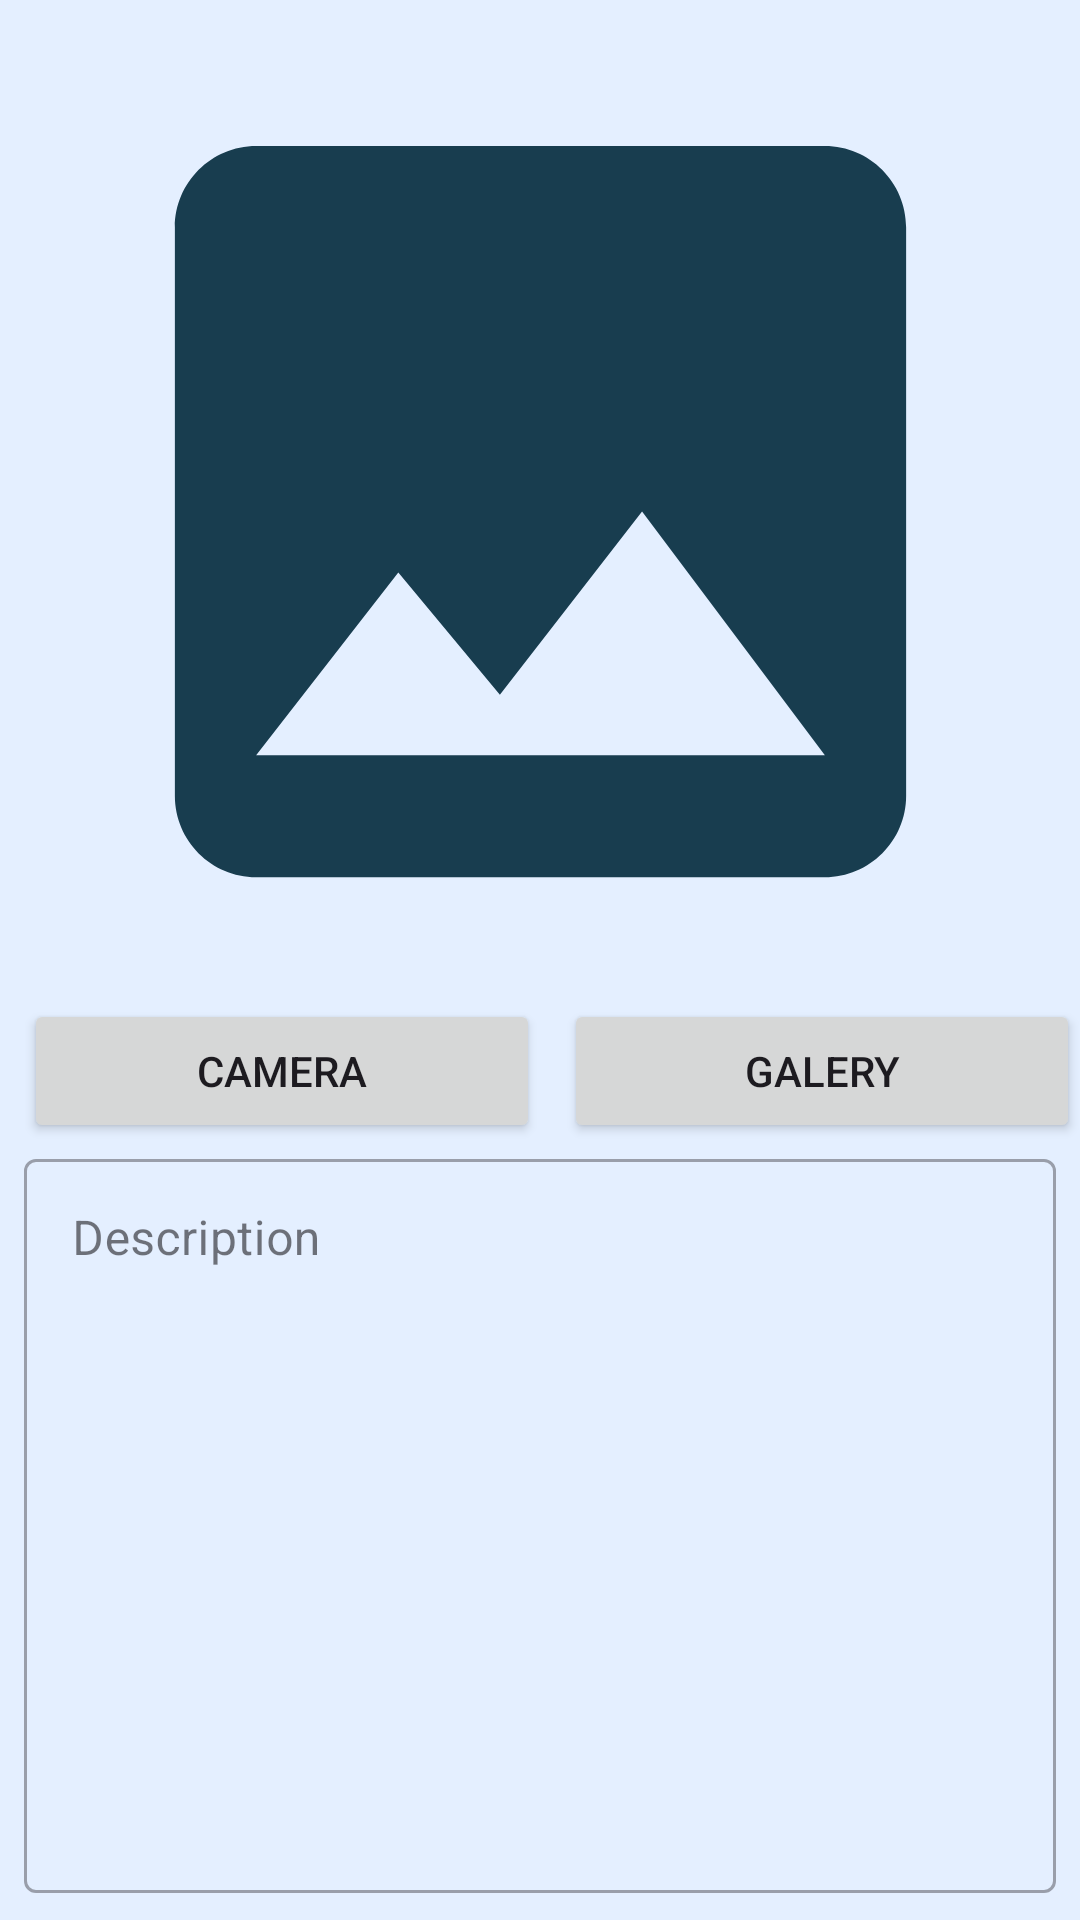

The Android layout XML behind this screen, and the referenced resources:
<!-- AndroidManifest.xml: application theme Theme.AplikasiStory -->
<!-- res/layout/activity_add_story.xml -->
<?xml version="1.0" encoding="utf-8"?>
<androidx.constraintlayout.widget.ConstraintLayout xmlns:android="http://schemas.android.com/apk/res/android"
    xmlns:app="http://schemas.android.com/apk/res-auto"
    xmlns:tools="http://schemas.android.com/tools"
    android:layout_width="match_parent"
    android:layout_height="match_parent"
    android:background="@color/blue_100"
    tools:context=".view.addstory.AddStoryActivity">

    <com.google.android.material.progressindicator.LinearProgressIndicator
        android:id="@+id/progressIndicator"
        android:layout_width="match_parent"
        android:layout_height="wrap_content"
        android:indeterminate="true"
        android:visibility="gone"
        app:layout_constraintEnd_toEndOf="parent"
        app:layout_constraintStart_toStartOf="parent"
        app:layout_constraintTop_toTopOf="parent" />

    <ImageView
        android:id="@+id/previewImageView"
        android:layout_width="0dp"
        android:layout_height="325dp"
        android:layout_marginStart="8dp"
        android:layout_marginTop="8dp"
        android:layout_marginEnd="8dp"
        android:layout_marginBottom="8dp"
        app:layout_constraintEnd_toEndOf="parent"
        app:layout_constraintStart_toStartOf="parent"
        app:layout_constraintTop_toTopOf="parent"
        app:srcCompat="@drawable/baseline_insert_photo_24"
        android:contentDescription="@string/img_story"/>

    <Button
        android:id="@+id/cameraButton"
        android:layout_width="0dp"
        android:layout_height="wrap_content"
        android:layout_marginStart="8dp"
        android:layout_marginEnd="4dp"
        android:layout_marginBottom="8dp"
        android:text="@string/camera"
        app:layout_constraintEnd_toStartOf="@id/galleryButton"
        app:layout_constraintStart_toStartOf="parent"
        app:layout_constraintTop_toBottomOf="@id/previewImageView" />

    <Button
        android:id="@+id/galleryButton"
        android:layout_width="0dp"
        android:layout_height="wrap_content"
        android:layout_marginStart="4dp"
        android:elevation="2dp"
        android:scaleType="fitCenter"
        android:text="@string/gallery"
        app:layout_constraintEnd_toEndOf="parent"
        app:layout_constraintStart_toEndOf="@id/cameraButton"
        app:layout_constraintTop_toBottomOf="@id/previewImageView" />

    <com.google.android.material.textfield.TextInputLayout
        android:id="@+id/descriptionEditTextLayout"
        style="@style/Widget.MaterialComponents.TextInputLayout.OutlinedBox"
        android:layout_width="0dp"
        android:layout_height="250dp"
        android:layout_marginStart="8dp"
        android:layout_marginEnd="8dp"
        app:layout_constraintEnd_toEndOf="parent"
        app:layout_constraintStart_toStartOf="parent"
        app:layout_constraintTop_toBottomOf="@id/cameraButton">

        <com.google.android.material.textfield.TextInputEditText
            android:id="@+id/descriptionEditText"
            android:layout_width="match_parent"
            android:layout_height="match_parent"
            android:ems="10"
            android:gravity="start|top"
            android:hint="@string/description"
            android:inputType="textEmailAddress"
            tools:ignore="SpeakableTextPresentCheck" />
    </com.google.android.material.textfield.TextInputLayout>

    <Button
        android:id="@+id/uploadButton"
        android:layout_width="0dp"
        android:layout_height="wrap_content"
        android:layout_marginStart="8dp"
        android:layout_marginEnd="8dp"
        android:layout_marginBottom="8dp"
        android:layout_marginTop="8dp"
        android:text="@string/upload"
        app:layout_constraintTop_toBottomOf="@id/descriptionEditTextLayout"
        app:layout_constraintEnd_toEndOf="parent"
        app:layout_constraintStart_toStartOf="parent" />
</androidx.constraintlayout.widget.ConstraintLayout>
<!-- resources referenced by this layout -->
<resources>
  <color name="blue_100">#E4EFFF</color>
  <!-- drawable baseline_insert_photo_24 (drawable) -->
  <vector android:height="24dp" android:tint="#183D4F"
      android:viewportHeight="24" android:viewportWidth="24"
      android:width="24dp" xmlns:android="http://schemas.android.com/apk/res/android">
      <path android:fillColor="@android:color/white" android:pathData="M21,19V5c0,-1.1 -0.9,-2 -2,-2H5c-1.1,0 -2,0.9 -2,2v14c0,1.1 0.9,2 2,2h14c1.1,0 2,-0.9 2,-2zM8.5,13.5l2.5,3.01L14.5,12l4.5,6H5l3.5,-4.5z"/>
  </vector>
  <string name="camera">Camera</string>
  <string name="description">Description</string>
  <string name="gallery">Galery</string>
  <string name="img_story">Image Story</string>
  <string name="upload">Upload</string>
  <style name="Theme.AplikasiStory" parent="Base.Theme.AplikasiStory" />
  <style name="Base.Theme.AplikasiStory" parent="Theme.Material3.DayNight">
          
          
          <item name="colorPrimary">@color/blue_500</item>
          <item name="colorOnPrimary">@color/white</item>
          
          <item name="colorSecondary">@color/blue_100</item>
          <item name="colorOnSecondary">@color/black</item>
      </style>
  <color name="blue_500">#183D4F</color>
  <color name="white">#FFFFFFFF</color>
  <color name="black">#FF000000</color>
</resources>
